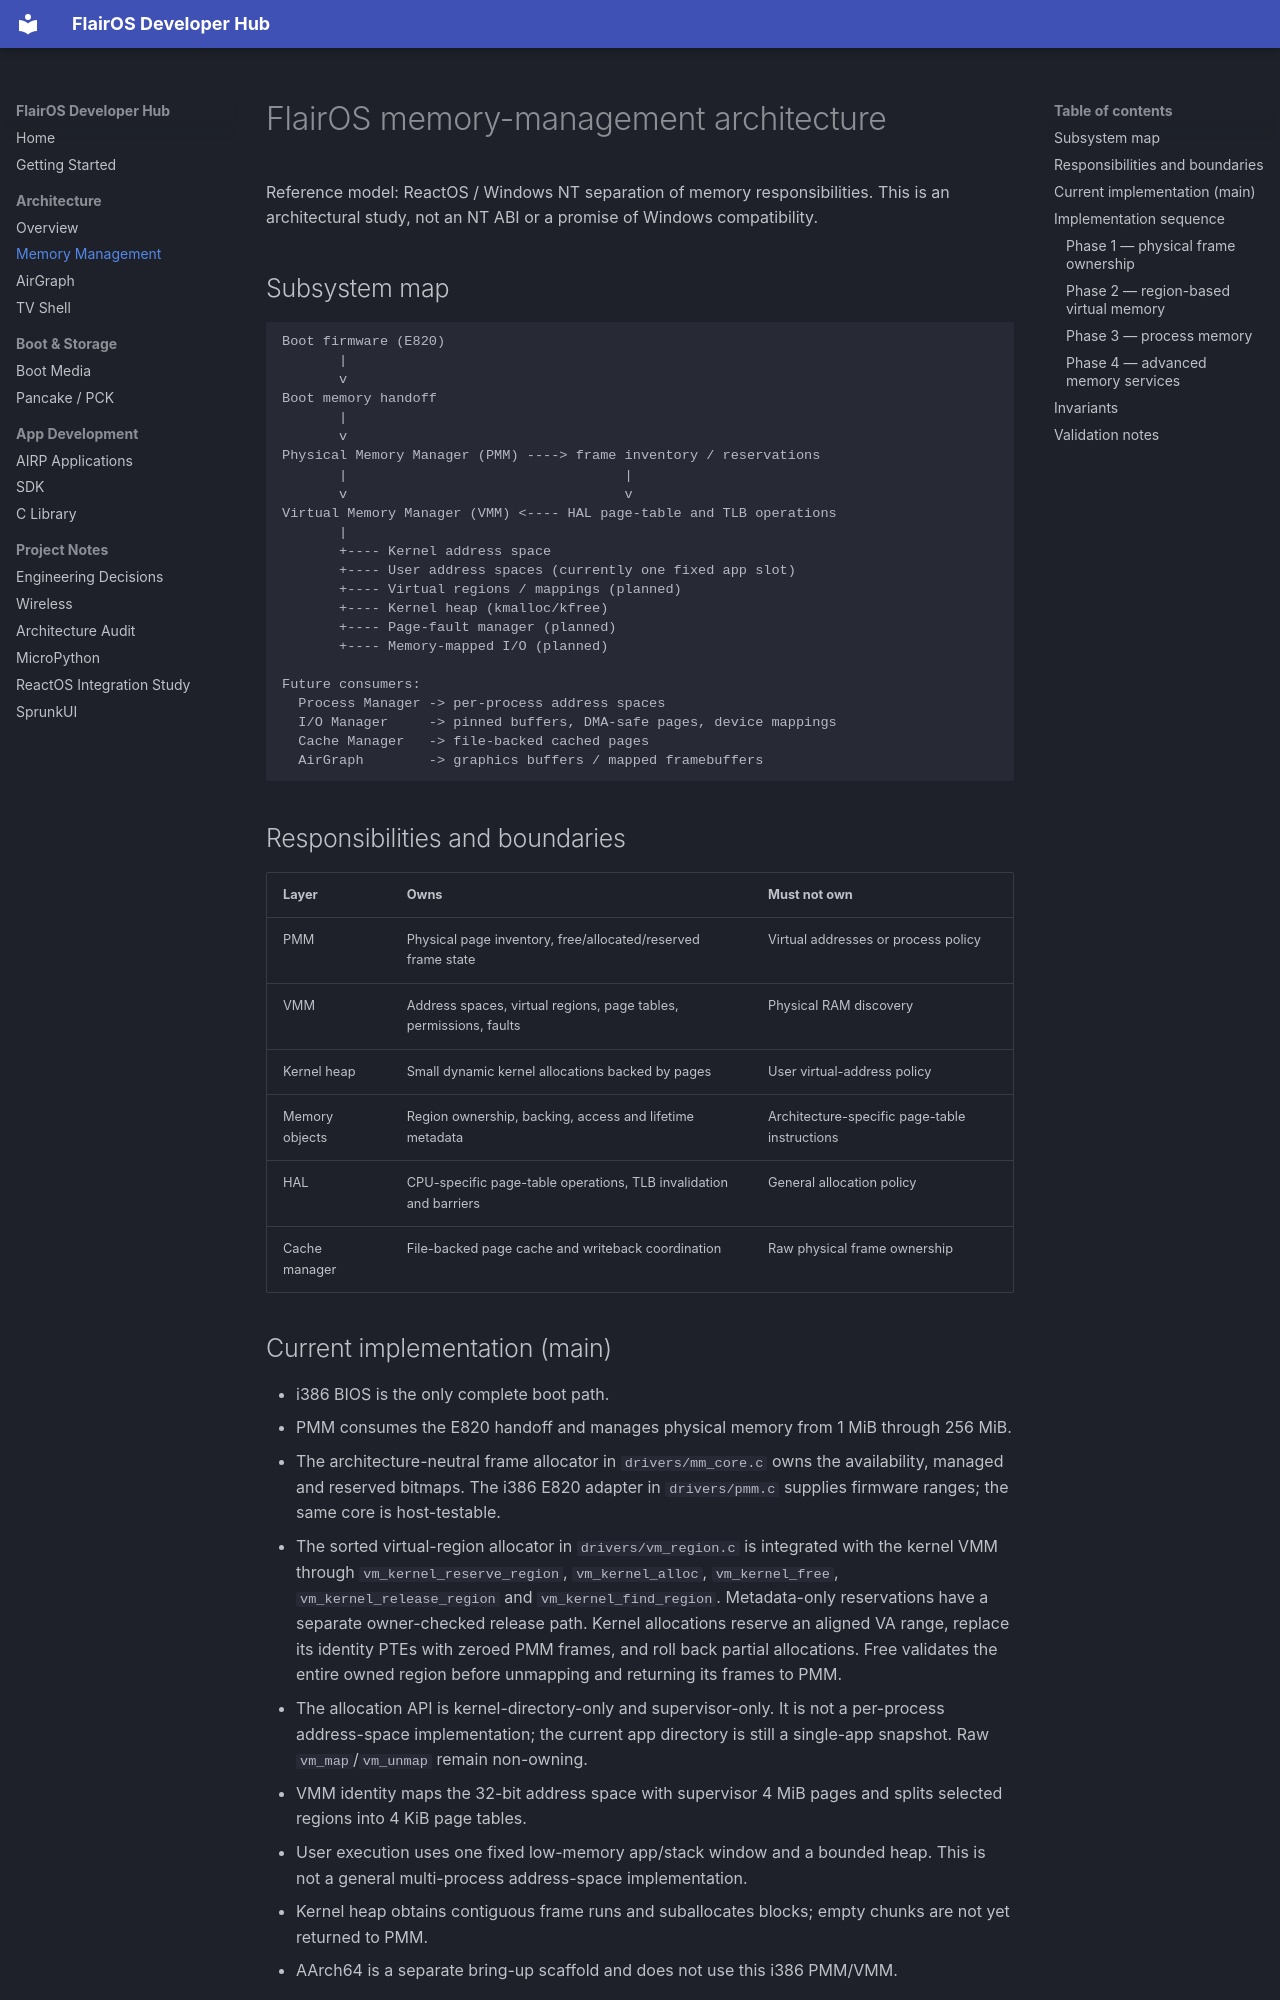

repository: OpenFiddles/FlairOS · page: MEMORY_MANAGEMENT/index.html · generator: mkdocs

# FlairOS memory-management architecture

Reference model: ReactOS / Windows NT separation of memory responsibilities.
This is an architectural study, not an NT ABI or a promise of Windows compatibility.

## Subsystem map

```text
Boot firmware (E820)
       |
       v
Boot memory handoff
       |
       v
Physical Memory Manager (PMM) ----> frame inventory / reservations
       |                                  |
       v                                  v
Virtual Memory Manager (VMM) <---- HAL page-table and TLB operations
       |
       +---- Kernel address space
       +---- User address spaces (currently one fixed app slot)
       +---- Virtual regions / mappings (planned)
       +---- Kernel heap (kmalloc/kfree)
       +---- Page-fault manager (planned)
       +---- Memory-mapped I/O (planned)

Future consumers:
  Process Manager -> per-process address spaces
  I/O Manager     -> pinned buffers, DMA-safe pages, device mappings
  Cache Manager   -> file-backed cached pages
  AirGraph        -> graphics buffers / mapped framebuffers
```

## Responsibilities and boundaries

| Layer | Owns | Must not own |
|---|---|---|
| PMM | Physical page inventory, free/allocated/reserved frame state | Virtual addresses or process policy |
| VMM | Address spaces, virtual regions, page tables, permissions, faults | Physical RAM discovery |
| Kernel heap | Small dynamic kernel allocations backed by pages | User virtual-address policy |
| Memory objects | Region ownership, backing, access and lifetime metadata | Architecture-specific page-table instructions |
| HAL | CPU-specific page-table operations, TLB invalidation and barriers | General allocation policy |
| Cache manager | File-backed page cache and writeback coordination | Raw physical frame ownership |
